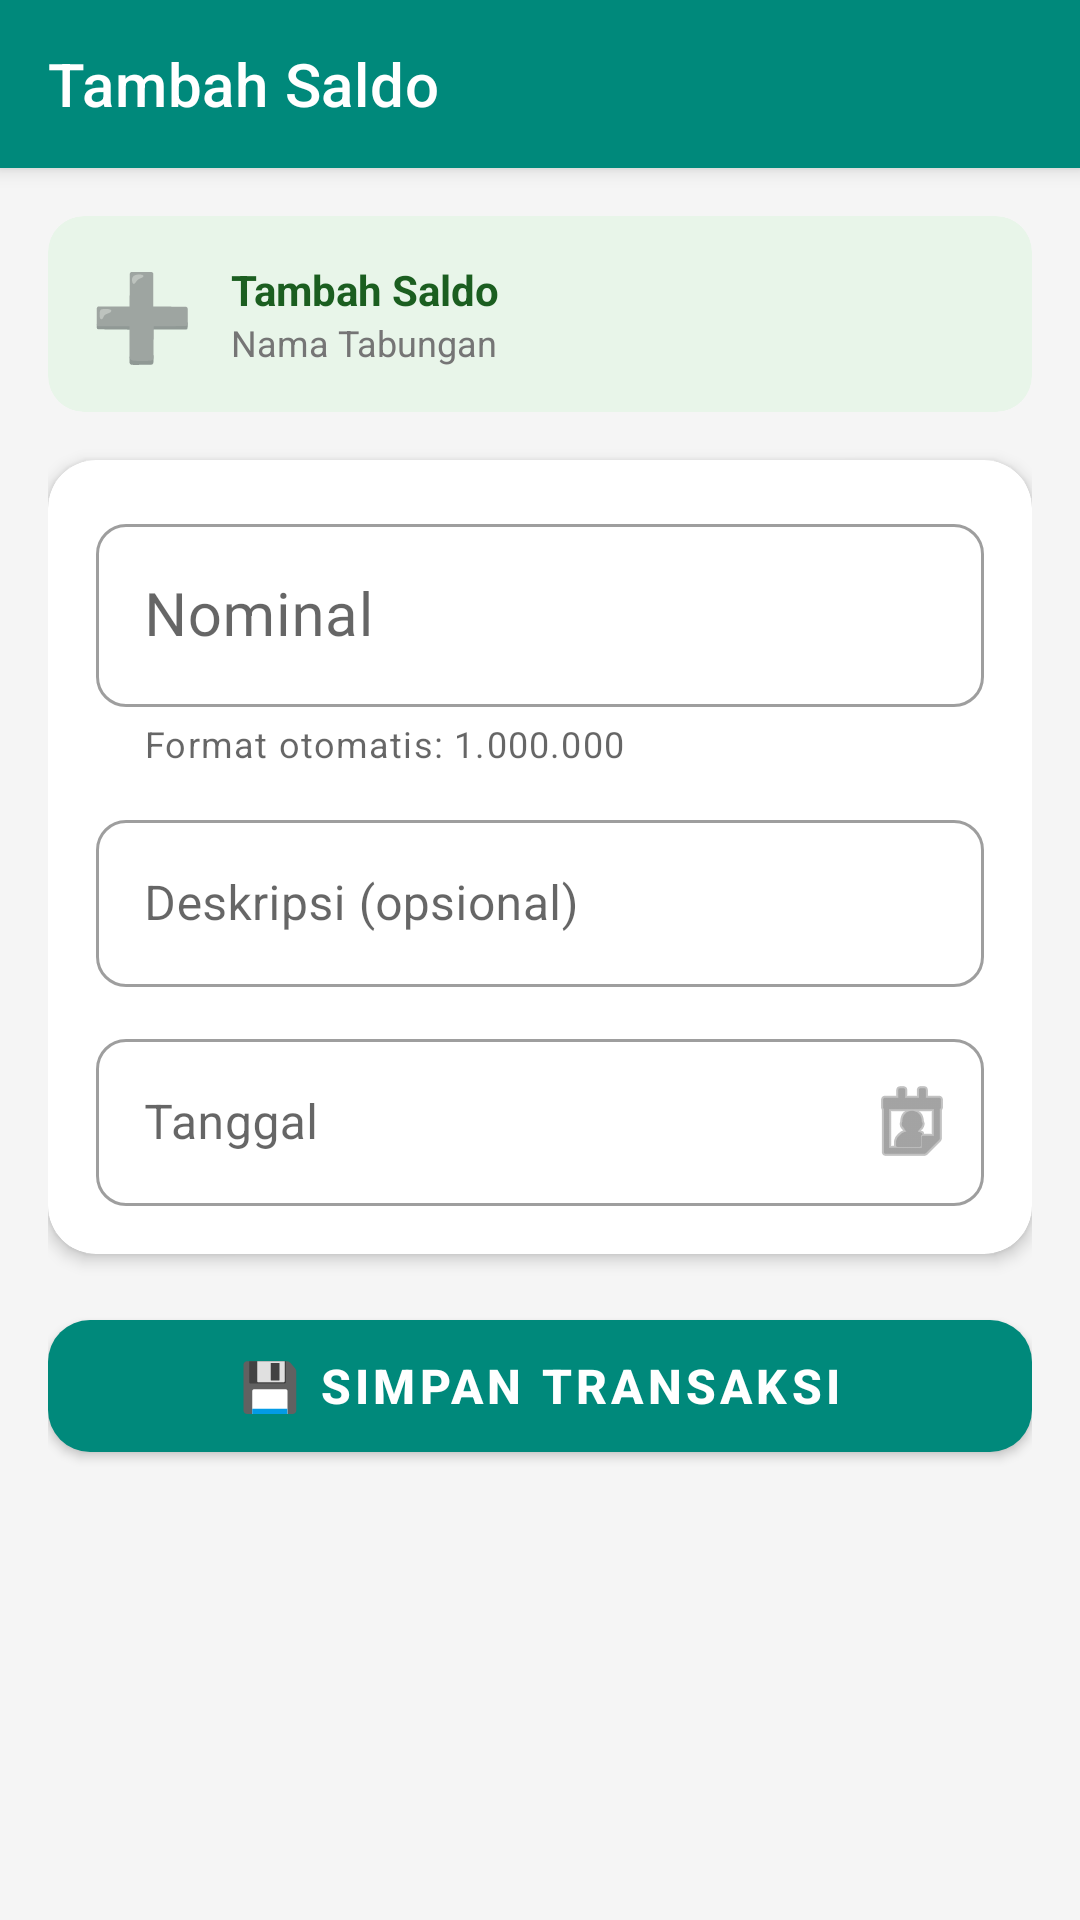

The Android layout XML behind this screen, and the referenced resources:
<!-- AndroidManifest.xml: application theme Theme.CelenganKu -->
<!-- res/layout/activity_tambah_transaksi.xml -->
<?xml version="1.0" encoding="utf-8"?>
<androidx.coordinatorlayout.widget.CoordinatorLayout
    xmlns:android="http://schemas.android.com/apk/res/android"
    xmlns:app="http://schemas.android.com/apk/res-auto"
    android:layout_width="match_parent"
    android:layout_height="match_parent"
    android:background="@color/background">

    <com.google.android.material.appbar.AppBarLayout
        android:layout_width="match_parent"
        android:layout_height="wrap_content"
        android:fitsSystemWindows="true"
        android:background="@color/primary"
        app:elevation="4dp">

        <androidx.appcompat.widget.Toolbar
            android:id="@+id/toolbar"
            android:layout_width="match_parent"
            android:layout_height="?attr/actionBarSize"
            android:background="@color/primary"
            app:titleTextColor="@color/white"
            app:navigationIconTint="@color/white"
            app:title="Tambah Saldo"/>
    </com.google.android.material.appbar.AppBarLayout>

    <ScrollView
        android:layout_width="match_parent"
        android:layout_height="match_parent"
        app:layout_behavior="@string/appbar_scrolling_view_behavior">

        <LinearLayout
            android:layout_width="match_parent"
            android:layout_height="wrap_content"
            android:orientation="vertical"
            android:padding="16dp">

            
            <com.google.android.material.card.MaterialCardView
                android:id="@+id/cardInfo"
                android:layout_width="match_parent"
                android:layout_height="wrap_content"
                android:layout_marginBottom="16dp"
                app:cardCornerRadius="12dp"
                app:cardElevation="0dp"
                app:cardBackgroundColor="@color/green_light">

                <LinearLayout
                    android:layout_width="match_parent"
                    android:layout_height="wrap_content"
                    android:orientation="horizontal"
                    android:padding="14dp"
                    android:gravity="center_vertical">

                    <TextView
                        android:id="@+id/tvTipeIcon"
                        android:layout_width="wrap_content"
                        android:layout_height="wrap_content"
                        android:textSize="28sp"
                        android:layout_marginEnd="12dp"
                        android:text="➕"/>

                    <LinearLayout
                        android:layout_width="0dp"
                        android:layout_height="wrap_content"
                        android:layout_weight="1"
                        android:orientation="vertical">

                        <TextView
                            android:id="@+id/tvTipeLabel"
                            android:layout_width="wrap_content"
                            android:layout_height="wrap_content"
                            android:textSize="14sp"
                            android:textStyle="bold"
                            android:textColor="@color/masuk_color"
                            android:text="Tambah Saldo"/>

                        <TextView
                            android:id="@+id/tvNamaTabungan"
                            android:layout_width="wrap_content"
                            android:layout_height="wrap_content"
                            android:textSize="12sp"
                            android:textColor="@color/text_secondary"
                            android:text="Nama Tabungan"/>
                    </LinearLayout>
                </LinearLayout>
            </com.google.android.material.card.MaterialCardView>

            
            <com.google.android.material.card.MaterialCardView
                android:layout_width="match_parent"
                android:layout_height="wrap_content"
                app:cardCornerRadius="16dp"
                app:cardElevation="3dp"
                android:layout_marginBottom="16dp">

                <LinearLayout
                    android:layout_width="match_parent"
                    android:layout_height="wrap_content"
                    android:orientation="vertical"
                    android:padding="16dp">

                    
                    <com.google.android.material.textfield.TextInputLayout
                        android:id="@+id/tilNominal"
                        android:layout_width="match_parent"
                        android:layout_height="wrap_content"
                        android:layout_marginBottom="12dp"
                        android:hint="Nominal"
                        app:prefixText="Rp "
                        app:helperText="Format otomatis: 1.000.000"
                        app:boxCornerRadiusTopStart="10dp"
                        app:boxCornerRadiusTopEnd="10dp"
                        app:boxCornerRadiusBottomStart="10dp"
                        app:boxCornerRadiusBottomEnd="10dp"
                        style="@style/Widget.MaterialComponents.TextInputLayout.OutlinedBox">

                        <com.google.android.material.textfield.TextInputEditText
                            android:id="@+id/etNominal"
                            android:layout_width="match_parent"
                            android:layout_height="wrap_content"
                            android:inputType="text"
                            android:textSize="20sp"
                            android:maxLines="1"/>
                    </com.google.android.material.textfield.TextInputLayout>

                    
                    <com.google.android.material.textfield.TextInputLayout
                        android:id="@+id/tilDeskripsi"
                        android:layout_width="match_parent"
                        android:layout_height="wrap_content"
                        android:layout_marginBottom="12dp"
                        android:hint="Deskripsi (opsional)"
                        app:boxCornerRadiusTopStart="10dp"
                        app:boxCornerRadiusTopEnd="10dp"
                        app:boxCornerRadiusBottomStart="10dp"
                        app:boxCornerRadiusBottomEnd="10dp"
                        style="@style/Widget.MaterialComponents.TextInputLayout.OutlinedBox">

                        <com.google.android.material.textfield.TextInputEditText
                            android:id="@+id/etDeskripsi"
                            android:layout_width="match_parent"
                            android:layout_height="wrap_content"
                            android:inputType="textCapSentences"
                            android:maxLines="3"/>
                    </com.google.android.material.textfield.TextInputLayout>

                    
                    <com.google.android.material.textfield.TextInputLayout
                        android:id="@+id/tilTanggal"
                        android:layout_width="match_parent"
                        android:layout_height="wrap_content"
                        android:hint="Tanggal"
                        app:endIconMode="custom"
                        app:endIconDrawable="@android:drawable/ic_menu_my_calendar"
                        app:boxCornerRadiusTopStart="10dp"
                        app:boxCornerRadiusTopEnd="10dp"
                        app:boxCornerRadiusBottomStart="10dp"
                        app:boxCornerRadiusBottomEnd="10dp"
                        style="@style/Widget.MaterialComponents.TextInputLayout.OutlinedBox">

                        <com.google.android.material.textfield.TextInputEditText
                            android:id="@+id/etTanggal"
                            android:layout_width="match_parent"
                            android:layout_height="wrap_content"
                            android:focusable="false"
                            android:clickable="true"/>
                    </com.google.android.material.textfield.TextInputLayout>

                </LinearLayout>
            </com.google.android.material.card.MaterialCardView>

            
            <com.google.android.material.button.MaterialButton
                android:id="@+id/btnSimpan"
                android:layout_width="match_parent"
                android:layout_height="56dp"
                android:text="💾 Simpan Transaksi"
                android:textSize="16sp"
                android:textStyle="bold"
                app:backgroundTint="@color/primary"
                app:cornerRadius="14dp"/>

        </LinearLayout>
    </ScrollView>
</androidx.coordinatorlayout.widget.CoordinatorLayout>
<!-- resources referenced by this layout -->
<resources>
  <color name="background">#F5F5F5</color>
  <color name="green_light">#E8F5E9</color>
  <color name="masuk_color">#1B5E20</color>
  <color name="primary">#00897B</color>
  <color name="text_secondary">#757575</color>
  <color name="white">#FFFFFFFF</color>
  <style name="Theme.CelenganKu" parent="Theme.MaterialComponents.Light.NoActionBar">
          
          <item name="colorPrimary">@color/primary</item>
          <item name="colorPrimaryVariant">@color/primary_dark</item>
          <item name="colorOnPrimary">@color/white</item>
          
          <item name="colorSecondary">@color/accent</item>
          <item name="colorSecondaryVariant">@color/accent</item>
          <item name="colorOnSecondary">@color/white</item>
          
          <item name="android:statusBarColor">@color/primary_dark</item>
          
          <item name="android:windowBackground">@color/background</item>
          
          <item name="floatingActionButtonStyle">@style/Widget.MaterialComponents.FloatingActionButton</item>
      </style>
  <color name="primary_dark">#00695C</color>
  <color name="accent">#FF8F00</color>
</resources>
